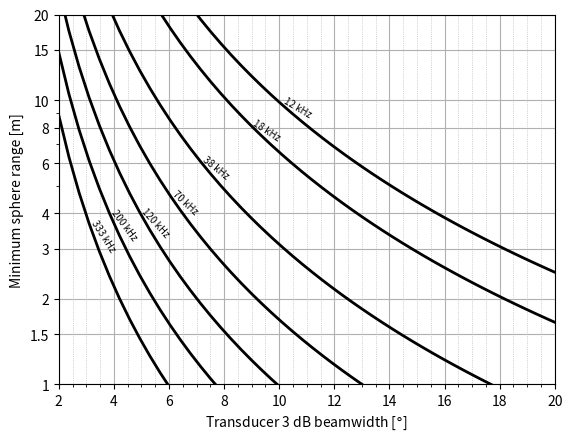

Python code for this plot:
# -*- coding: utf-8 -*-
"""
Creates a plot of recommended minimum sphere calibration range given a
transduer beamwidth and acoustic frequency.

[redacted]
"""

import matplotlib.pyplot as plt
import numpy as np

c = 1470. # [m/s] speed of sound in water
freq = np.array([12, 18, 38, 70, 120, 200, 333]) * 1e3 # [Hz] acoustic frequency
bw = np.linspace(2,20,50) # [deg] 3 dB two-way beamwidth

yticksAt = [1, 1.5, 2, 3, 4, 6, 8, 10, 15, 20]

textLine = (yticksAt[-1]-yticksAt[0])/(bw[-1]-bw[0]) * 10**((bw-bw[0])/10) + yticksAt[0]

#%%
fig, ax = plt.subplots(1)

for f in freq:
    lambda_ = c / f # [m]
    k = 2 * np.pi * f / c # [m-1]

    d_t = 3.2 / (k * np.sin(np.deg2rad(bw/2.0))) # [m]
    r_nf  = 3 * np.pi * d_t**2.0 / (4.0 * lambda_) # [m]

    line = ax.plot(bw, r_nf, color='black', linewidth=2, label=f'{f/1000:.0f} kHz')
    
    # add text for the frequency to the line
    label = f'{f/1000:.0f} kHz'
    
    idx = np.argwhere(np.diff(np.sign(textLine - r_nf))).flatten()[0]
    npts = 1


    p1 = ax.transData.transform_point((bw[idx-npts], r_nf[idx-npts]))
    p2 = ax.transData.transform_point((bw[idx+npts], r_nf[idx+npts]))
    dy = ((p2[1] - p1[1]))
    dx = (p2[0] - p1[0])
    rotn = np.degrees(np.arctan2(dy, dx))
    ax.text(bw[idx-npts], r_nf[idx-npts], label, fontsize=7,
            rotation=rotn, rotation_mode='anchor',
            transform_rotates_text=True, va='bottom')

plt.minorticks_on()
ax.grid(axis='x', which='minor', linewidth=0.5, linestyle=':')
ax.grid(axis='x', which='major')
ax.grid(axis='y', which='major')
ax.set_yscale('log')
ax.set_yticks(yticksAt)
ax.set_yticklabels((str(i) for i in yticksAt))
ax.set_ylim(yticksAt[0], yticksAt[-1])
ax.set_xlim(bw[0], bw[-1])
ax.set_xlabel('Transducer 3 dB beamwidth [$\degree$]')
ax.set_ylabel('Minimum sphere range [m]')

# add labels to the lines. No easy way to do this with matplotlib that I know of...

# for each line, find the middle of the visible data and place the text there
# also rotate the text to be in line with the line
# and have a transparent background to the text OR sit above the line
